38-way image classification set "fog" from GitHub (itskevinshi/comp-vision-project); label vocabulary: apple apple scab, apple black rot, apple cedar apple rust, apple healthy, blueberry healthy, cherry including sour powdery mildew, cherry including sour healthy, corn (maize) cercospora leaf spot gray leaf spot, corn common rust, corn northern leaf blight, corn healthy, grape black rot, grape esca black measles, grape leaf blight (isariopsis leaf spot), grape healthy, orange Huanglongbing citrus greening, peach bacterial spot, peach healthy, bell pepper bacterial spot, bell pepper healthy, potato early blight, potato late blight, potato healthy, raspberry healthy, soybean healthy, squash powdery mildew, strawberry leaf scorch, strawberry healthy, tomato bacterial spot, tomato early blight, tomato late blight, tomato leaf mold, tomato septoria leaf spot, tomato spider mites two spotted spider mite, tomato target spot, tomato yellow leaf curl virus, tomato mosaic virus, tomato healthy.

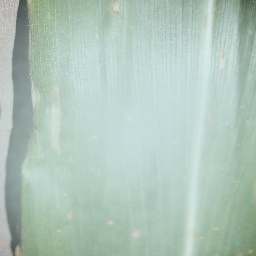
Label: corn (maize) cercospora leaf spot gray leaf spot

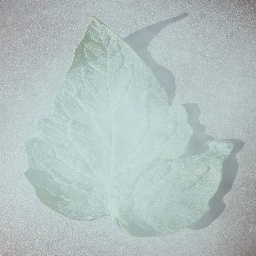
Label: tomato spider mites two spotted spider mite

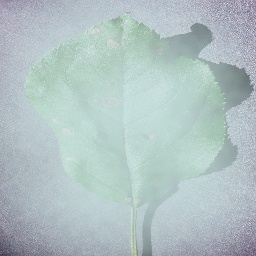
Label: apple black rot

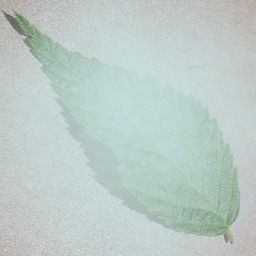
Label: raspberry healthy

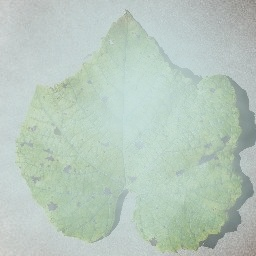
Label: grape leaf blight (isariopsis leaf spot)

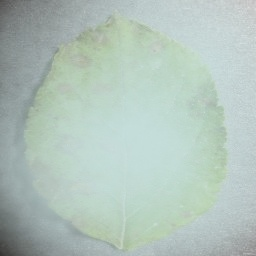
Label: apple cedar apple rust
